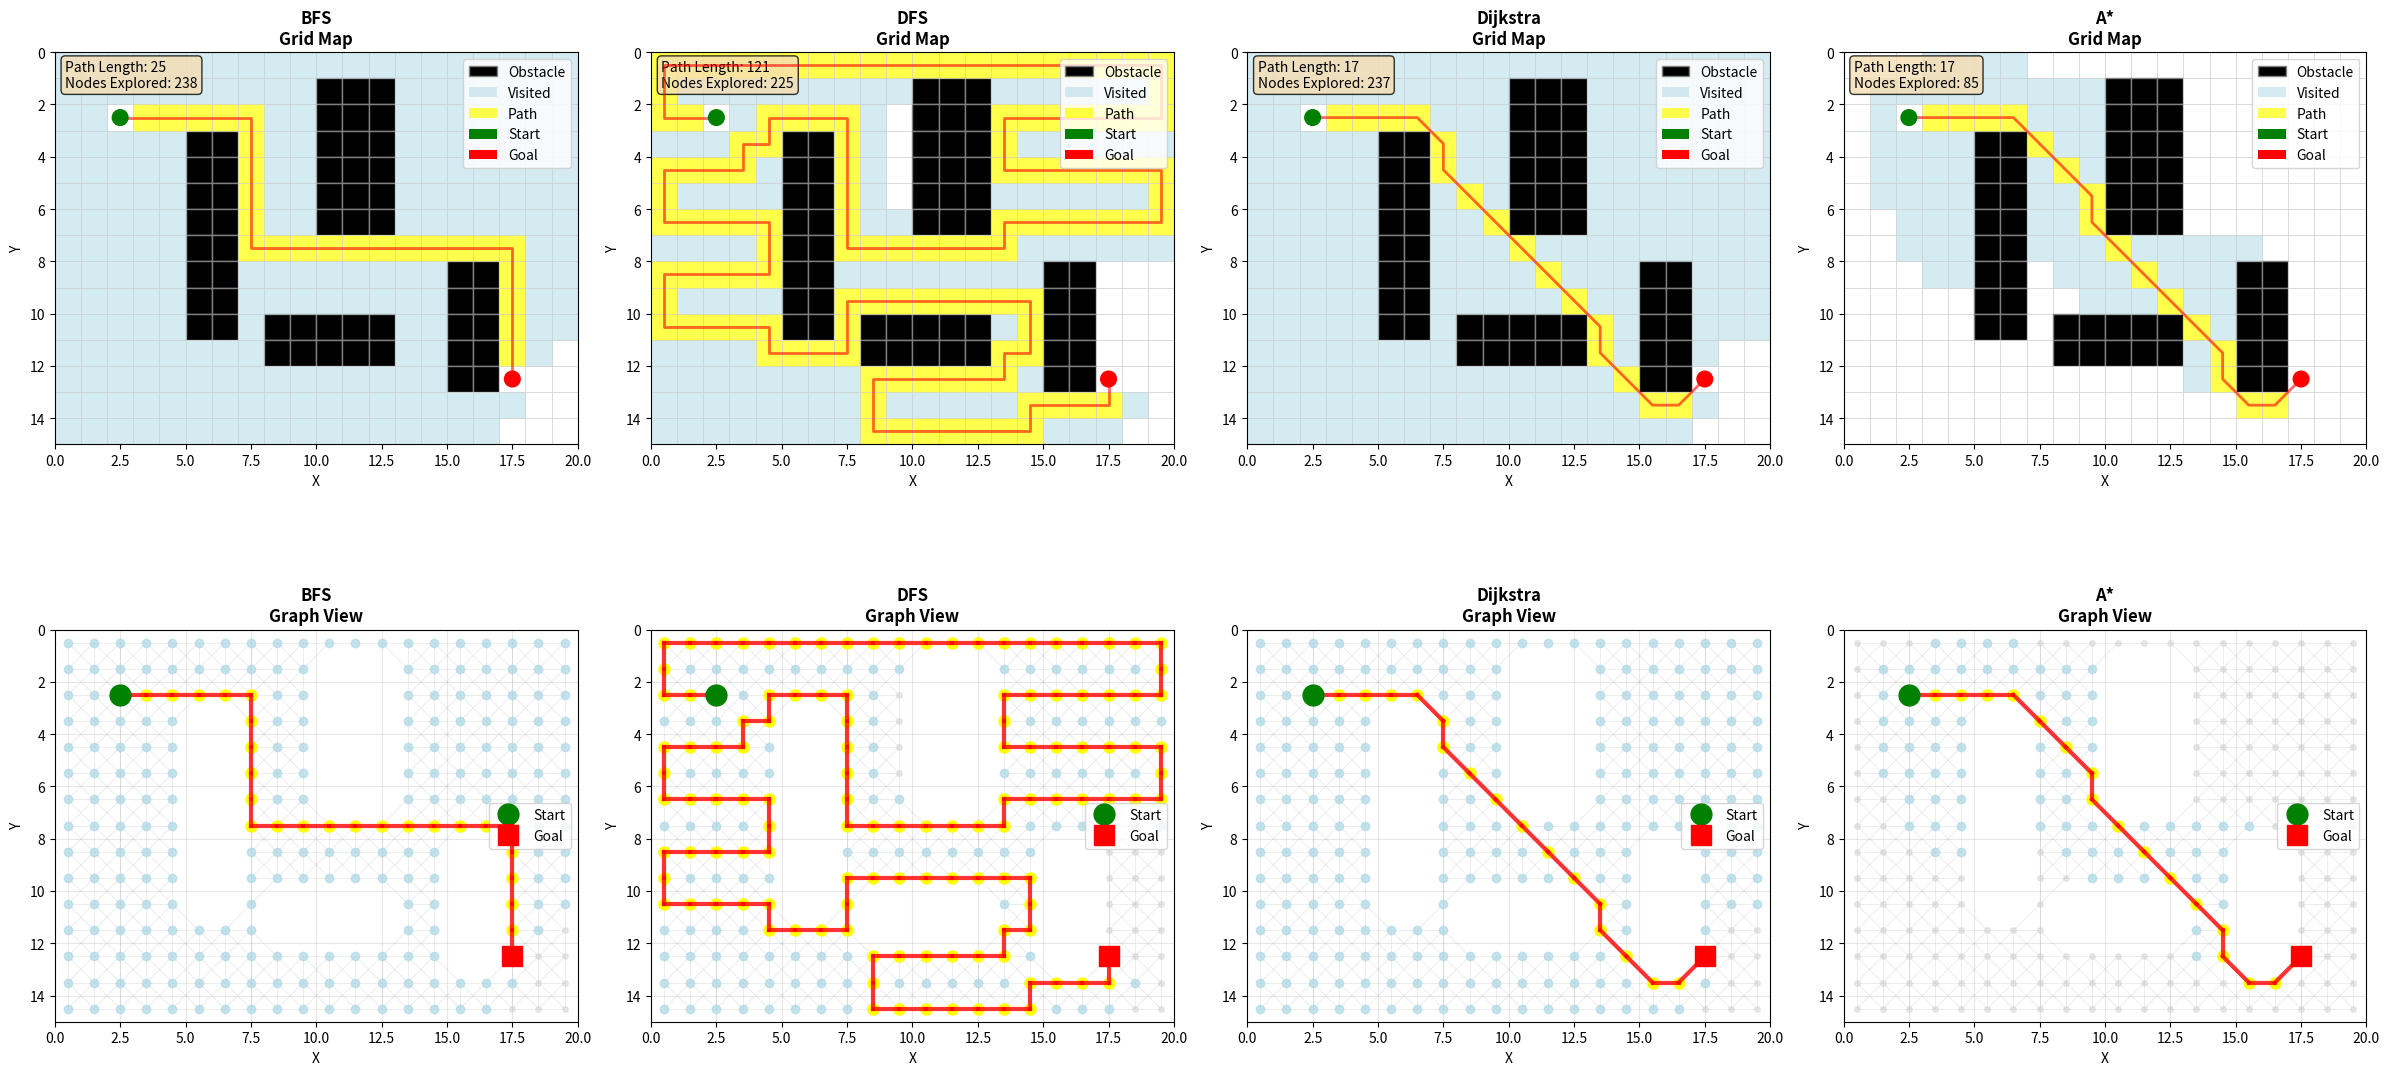

Recreate this plot in Python.
import numpy as np
import matplotlib.pyplot as plt
import matplotlib.patches as patches
from collections import deque
import heapq
from typing import List, Tuple, Set, Dict, Optional

class GridMap:
    """栅格地图类"""
    def __init__(self, width: int, height: int):
        self.width = width
        self.height = height
        self.grid = np.zeros((height, width), dtype=int)
        self.start = None
        self.goal = None
        
    def add_obstacle(self, x: int, y: int):
        """添加障碍物"""
        if 0 <= x < self.width and 0 <= y < self.height:
            self.grid[y, x] = 1
            
    def add_obstacles_rect(self, x: int, y: int, w: int, h: int):
        """添加矩形障碍物区域"""
        for i in range(y, min(y + h, self.height)):
            for j in range(x, min(x + w, self.width)):
                self.grid[i, j] = 1
    
    def set_start(self, x: int, y: int):
        """设置起点"""
        self.start = (x, y)
        
    def set_goal(self, x: int, y: int):
        """设置终点"""
        self.goal = (x, y)
        
    def is_valid(self, x: int, y: int) -> bool:
        """检查坐标是否有效且无障碍"""
        return (0 <= x < self.width and 
                0 <= y < self.height and 
                self.grid[y, x] == 0)
    
    def get_neighbors(self, x: int, y: int, diagonal: bool = False) -> List[Tuple[int, int]]:
        """获取邻居节点"""
        neighbors = []
        # 4-连通
        directions = [(0, 1), (1, 0), (0, -1), (-1, 0)]
        
        # 8-连通
        if diagonal:
            directions += [(1, 1), (1, -1), (-1, 1), (-1, -1)]
        
        for dx, dy in directions:
            nx, ny = x + dx, y + dy
            if self.is_valid(nx, ny):
                neighbors.append((nx, ny))
        
        return neighbors


class PathPlanner:
    """路径规划器"""
    def __init__(self, grid_map: GridMap):
        self.grid_map = grid_map
        self.visited = set()
        self.path = []
        
    def bfs(self, start: Tuple[int, int], goal: Tuple[int, int]) -> Tuple[List, Set]:
        """广度优先搜索"""
        queue = deque([(start, [start])])
        visited = {start}
        
        while queue:
            (x, y), path = queue.popleft()
            
            if (x, y) == goal:
                return path, visited
            
            for nx, ny in self.grid_map.get_neighbors(x, y):
                if (nx, ny) not in visited:
                    visited.add((nx, ny))
                    queue.append(((nx, ny), path + [(nx, ny)]))
        
        return [], visited
    
    def dfs(self, start: Tuple[int, int], goal: Tuple[int, int]) -> Tuple[List, Set]:
        """深度优先搜索"""
        stack = [(start, [start])]
        visited = {start}
        
        while stack:
            (x, y), path = stack.pop()
            
            if (x, y) == goal:
                return path, visited
            
            for nx, ny in self.grid_map.get_neighbors(x, y):
                if (nx, ny) not in visited:
                    visited.add((nx, ny))
                    stack.append(((nx, ny), path + [(nx, ny)]))
        
        return [], visited
    
    def dijkstra(self, start: Tuple[int, int], goal: Tuple[int, int]) -> Tuple[List, Set, Dict]:
        """Dijkstra算法"""
        pq = [(0, start, [start])]
        visited = set()
        distances = {start: 0}
        
        while pq:
            dist, (x, y), path = heapq.heappop(pq)
            
            if (x, y) in visited:
                continue
                
            visited.add((x, y))
            
            if (x, y) == goal:
                return path, visited, distances
            
            for nx, ny in self.grid_map.get_neighbors(x, y, diagonal=True):
                if (nx, ny) not in visited:
                    # 对角线移动成本为sqrt(2)，否则为1
                    cost = 1.414 if abs(nx - x) + abs(ny - y) == 2 else 1.0
                    new_dist = dist + cost
                    
                    if (nx, ny) not in distances or new_dist < distances[(nx, ny)]:
                        distances[(nx, ny)] = new_dist
                        heapq.heappush(pq, (new_dist, (nx, ny), path + [(nx, ny)]))
        
        return [], visited, distances
    
    def heuristic(self, a: Tuple[int, int], b: Tuple[int, int]) -> float:
        """启发式函数 (欧几里得距离)"""
        return np.sqrt((a[0] - b[0])**2 + (a[1] - b[1])**2)
    
    def astar(self, start: Tuple[int, int], goal: Tuple[int, int]) -> Tuple[List, Set, Dict]:
        """A*算法"""
        pq = [(0, start, [start], 0)]  # (f, node, path, g)
        visited = set()
        g_scores = {start: 0}
        
        while pq:
            f, (x, y), path, g = heapq.heappop(pq)
            
            if (x, y) in visited:
                continue
                
            visited.add((x, y))
            
            if (x, y) == goal:
                return path, visited, g_scores
            
            for nx, ny in self.grid_map.get_neighbors(x, y, diagonal=True):
                if (nx, ny) not in visited:
                    cost = 1.414 if abs(nx - x) + abs(ny - y) == 2 else 1.0
                    new_g = g + cost
                    
                    if (nx, ny) not in g_scores or new_g < g_scores[(nx, ny)]:
                        g_scores[(nx, ny)] = new_g
                        h = self.heuristic((nx, ny), goal)
                        f = new_g + h
                        heapq.heappush(pq, (f, (nx, ny), path + [(nx, ny)], new_g))
        
        return [], visited, g_scores


class Visualizer:
    """可视化工具"""
    def __init__(self, grid_map: GridMap):
        self.grid_map = grid_map
        
    def visualize_map_and_path(self, path: List, visited: Set, title: str = "Path Planning"):
        """可视化地图和路径"""
        fig, (ax1, ax2) = plt.subplots(1, 2, figsize=(16, 7))
        
        # 左图：栅格地图视图
        self._draw_grid_map(ax1, path, visited)
        ax1.set_title(f'{title} - Grid Map View', fontsize=14, fontweight='bold')
        
        # 右图：图结构视图
        self._draw_graph_view(ax2, path, visited)
        ax2.set_title(f'{title} - Graph View', fontsize=14, fontweight='bold')
        
        plt.tight_layout()
        plt.show()
    
    def _draw_grid_map(self, ax, path: List, visited: Set):
        """绘制栅格地图"""
        # 绘制网格
        for i in range(self.grid_map.height):
            for j in range(self.grid_map.width):
                if self.grid_map.grid[i, j] == 1:
                    # 障碍物
                    rect = patches.Rectangle((j, i), 1, 1, 
                                            linewidth=1, edgecolor='gray',
                                            facecolor='black')
                    ax.add_patch(rect)
                else:
                    # 空白格子
                    rect = patches.Rectangle((j, i), 1, 1, 
                                            linewidth=0.5, edgecolor='lightgray',
                                            facecolor='white')
                    ax.add_patch(rect)
        
        # 绘制访问过的节点
        for (x, y) in visited:
            if (x, y) not in path:
                rect = patches.Rectangle((x, y), 1, 1, 
                                        linewidth=0.5, edgecolor='lightgray',
                                        facecolor='lightblue', alpha=0.5)
                ax.add_patch(rect)
        
        # 绘制路径
        if path:
            for i, (x, y) in enumerate(path):
                if i == 0:  # 起点
                    circle = patches.Circle((x + 0.5, y + 0.5), 0.3, 
                                          color='green', zorder=10)
                    ax.add_patch(circle)
                    ax.text(x + 0.5, y + 0.5, 'S', ha='center', va='center',
                           fontsize=12, fontweight='bold', color='white')
                elif i == len(path) - 1:  # 终点
                    circle = patches.Circle((x + 0.5, y + 0.5), 0.3, 
                                          color='red', zorder=10)
                    ax.add_patch(circle)
                    ax.text(x + 0.5, y + 0.5, 'G', ha='center', va='center',
                           fontsize=12, fontweight='bold', color='white')
                else:
                    rect = patches.Rectangle((x, y), 1, 1, 
                                            linewidth=0.5, edgecolor='lightgray',
                                            facecolor='yellow', alpha=0.7)
                    ax.add_patch(rect)
            
            # 绘制路径线
            path_x = [x + 0.5 for x, y in path]
            path_y = [y + 0.5 for x, y in path]
            ax.plot(path_x, path_y, 'r-', linewidth=2, alpha=0.6, zorder=5)
        
        ax.set_xlim(0, self.grid_map.width)
        ax.set_ylim(0, self.grid_map.height)
        ax.set_aspect('equal')
        ax.invert_yaxis()
        ax.set_xlabel('X')
        ax.set_ylabel('Y')
        
        # 添加图例
        legend_elements = [
            patches.Patch(facecolor='black', edgecolor='gray', label='Obstacle'),
            patches.Patch(facecolor='lightblue', alpha=0.5, label='Visited'),
            patches.Patch(facecolor='yellow', alpha=0.7, label='Path'),
            patches.Patch(facecolor='green', label='Start'),
            patches.Patch(facecolor='red', label='Goal')
        ]
        ax.legend(handles=legend_elements, loc='upper right')
    
    def _draw_graph_view(self, ax, path: List, visited: Set):
        """绘制图结构视图"""
        # 收集所有可达节点（非障碍物）
        nodes = []
        for i in range(self.grid_map.height):
            for j in range(self.grid_map.width):
                if self.grid_map.grid[i, j] == 0:
                    nodes.append((j, i))
        
        # 绘制边（连接关系）
        for (x, y) in nodes:
            neighbors = self.grid_map.get_neighbors(x, y, diagonal=True)
            for nx, ny in neighbors:
                ax.plot([x + 0.5, nx + 0.5], [y + 0.5, ny + 0.5], 
                       'lightgray', linewidth=0.5, alpha=0.3, zorder=1)
        
        # 绘制节点
        for (x, y) in nodes:
            if (x, y) in visited:
                if (x, y) in path:
                    ax.plot(x + 0.5, y + 0.5, 'o', color='yellow', 
                           markersize=8, zorder=5)
                else:
                    ax.plot(x + 0.5, y + 0.5, 'o', color='lightblue', 
                           markersize=6, alpha=0.7, zorder=3)
            else:
                ax.plot(x + 0.5, y + 0.5, 'o', color='lightgray', 
                       markersize=4, alpha=0.5, zorder=2)
        
        # 绘制路径上的边
        if path:
            for i in range(len(path) - 1):
                x1, y1 = path[i]
                x2, y2 = path[i + 1]
                ax.plot([x1 + 0.5, x2 + 0.5], [y1 + 0.5, y2 + 0.5], 
                       'r-', linewidth=3, alpha=0.8, zorder=6)
            
            # 绘制起点和终点
            start_x, start_y = path[0]
            goal_x, goal_y = path[-1]
            ax.plot(start_x + 0.5, start_y + 0.5, 'o', color='green', 
                   markersize=15, zorder=10, label='Start')
            ax.plot(goal_x + 0.5, goal_y + 0.5, 's', color='red', 
                   markersize=15, zorder=10, label='Goal')
        
        ax.set_xlim(0, self.grid_map.width)
        ax.set_ylim(0, self.grid_map.height)
        ax.set_aspect('equal')
        ax.invert_yaxis()
        ax.set_xlabel('X')
        ax.set_ylabel('Y')
        ax.legend()
        ax.grid(True, alpha=0.3)
    
    def compare_algorithms(self, algorithms_results: Dict):
        """比较多个算法的结果"""
        n_algorithms = len(algorithms_results)
        fig, axes = plt.subplots(2, n_algorithms, figsize=(6*n_algorithms, 12))
        
        if n_algorithms == 1:
            axes = axes.reshape(-1, 1)
        
        for idx, (name, (path, visited)) in enumerate(algorithms_results.items()):
            # 上排：栅格地图视图
            self._draw_grid_map(axes[0, idx], path, visited)
            axes[0, idx].set_title(f'{name}\nGrid Map', fontsize=12, fontweight='bold')
            
            # 下排：图视图
            self._draw_graph_view(axes[1, idx], path, visited)
            axes[1, idx].set_title(f'{name}\nGraph View', fontsize=12, fontweight='bold')
            
            # 添加统计信息
            path_length = len(path) - 1 if path else 0
            nodes_explored = len(visited)
            info_text = f'Path Length: {path_length}\nNodes Explored: {nodes_explored}'
            axes[0, idx].text(0.02, 0.98, info_text, transform=axes[0, idx].transAxes,
                            fontsize=10, verticalalignment='top',
                            bbox=dict(boxstyle='round', facecolor='wheat', alpha=0.8))
        
        plt.tight_layout()
        plt.show()


# ==================== 使用示例 ====================

def main():
    # 创建栅格地图
    grid_map = GridMap(width=20, height=15)
    
    # 添加障碍物
    grid_map.add_obstacles_rect(5, 3, 2, 8)
    grid_map.add_obstacles_rect(10, 1, 3, 6)
    grid_map.add_obstacles_rect(15, 8, 2, 5)
    grid_map.add_obstacles_rect(8, 10, 5, 2)
    
    # 设置起点和终点
    start = (2, 2)
    goal = (17, 12)
    grid_map.set_start(*start)
    grid_map.set_goal(*goal)
    
    # 创建路径规划器
    planner = PathPlanner(grid_map)
    
    # 创建可视化器
    visualizer = Visualizer(grid_map)
    
    # 运行不同的算法
    print("运行 BFS...")
    path_bfs, visited_bfs = planner.bfs(start, goal)
    
    print("运行 DFS...")
    path_dfs, visited_dfs = planner.dfs(start, goal)
    
    print("运行 Dijkstra...")
    path_dijkstra, visited_dijkstra, _ = planner.dijkstra(start, goal)
    
    print("运行 A*...")
    path_astar, visited_astar, _ = planner.astar(start, goal)
    
    # 比较所有算法
    algorithms_results = {
        'BFS': (path_bfs, visited_bfs),
        'DFS': (path_dfs, visited_dfs),
        'Dijkstra': (path_dijkstra, visited_dijkstra),
        'A*': (path_astar, visited_astar)
    }
    
    visualizer.compare_algorithms(algorithms_results)
    
    # 打印统计信息
    print("\n算法性能比较:")
    print("-" * 60)
    for name, (path, visited) in algorithms_results.items():
        path_length = len(path) - 1 if path else 0
        print(f"{name:12s} | 路径长度: {path_length:3d} | 探索节点: {len(visited):4d}")


if __name__ == "__main__":
    main()
